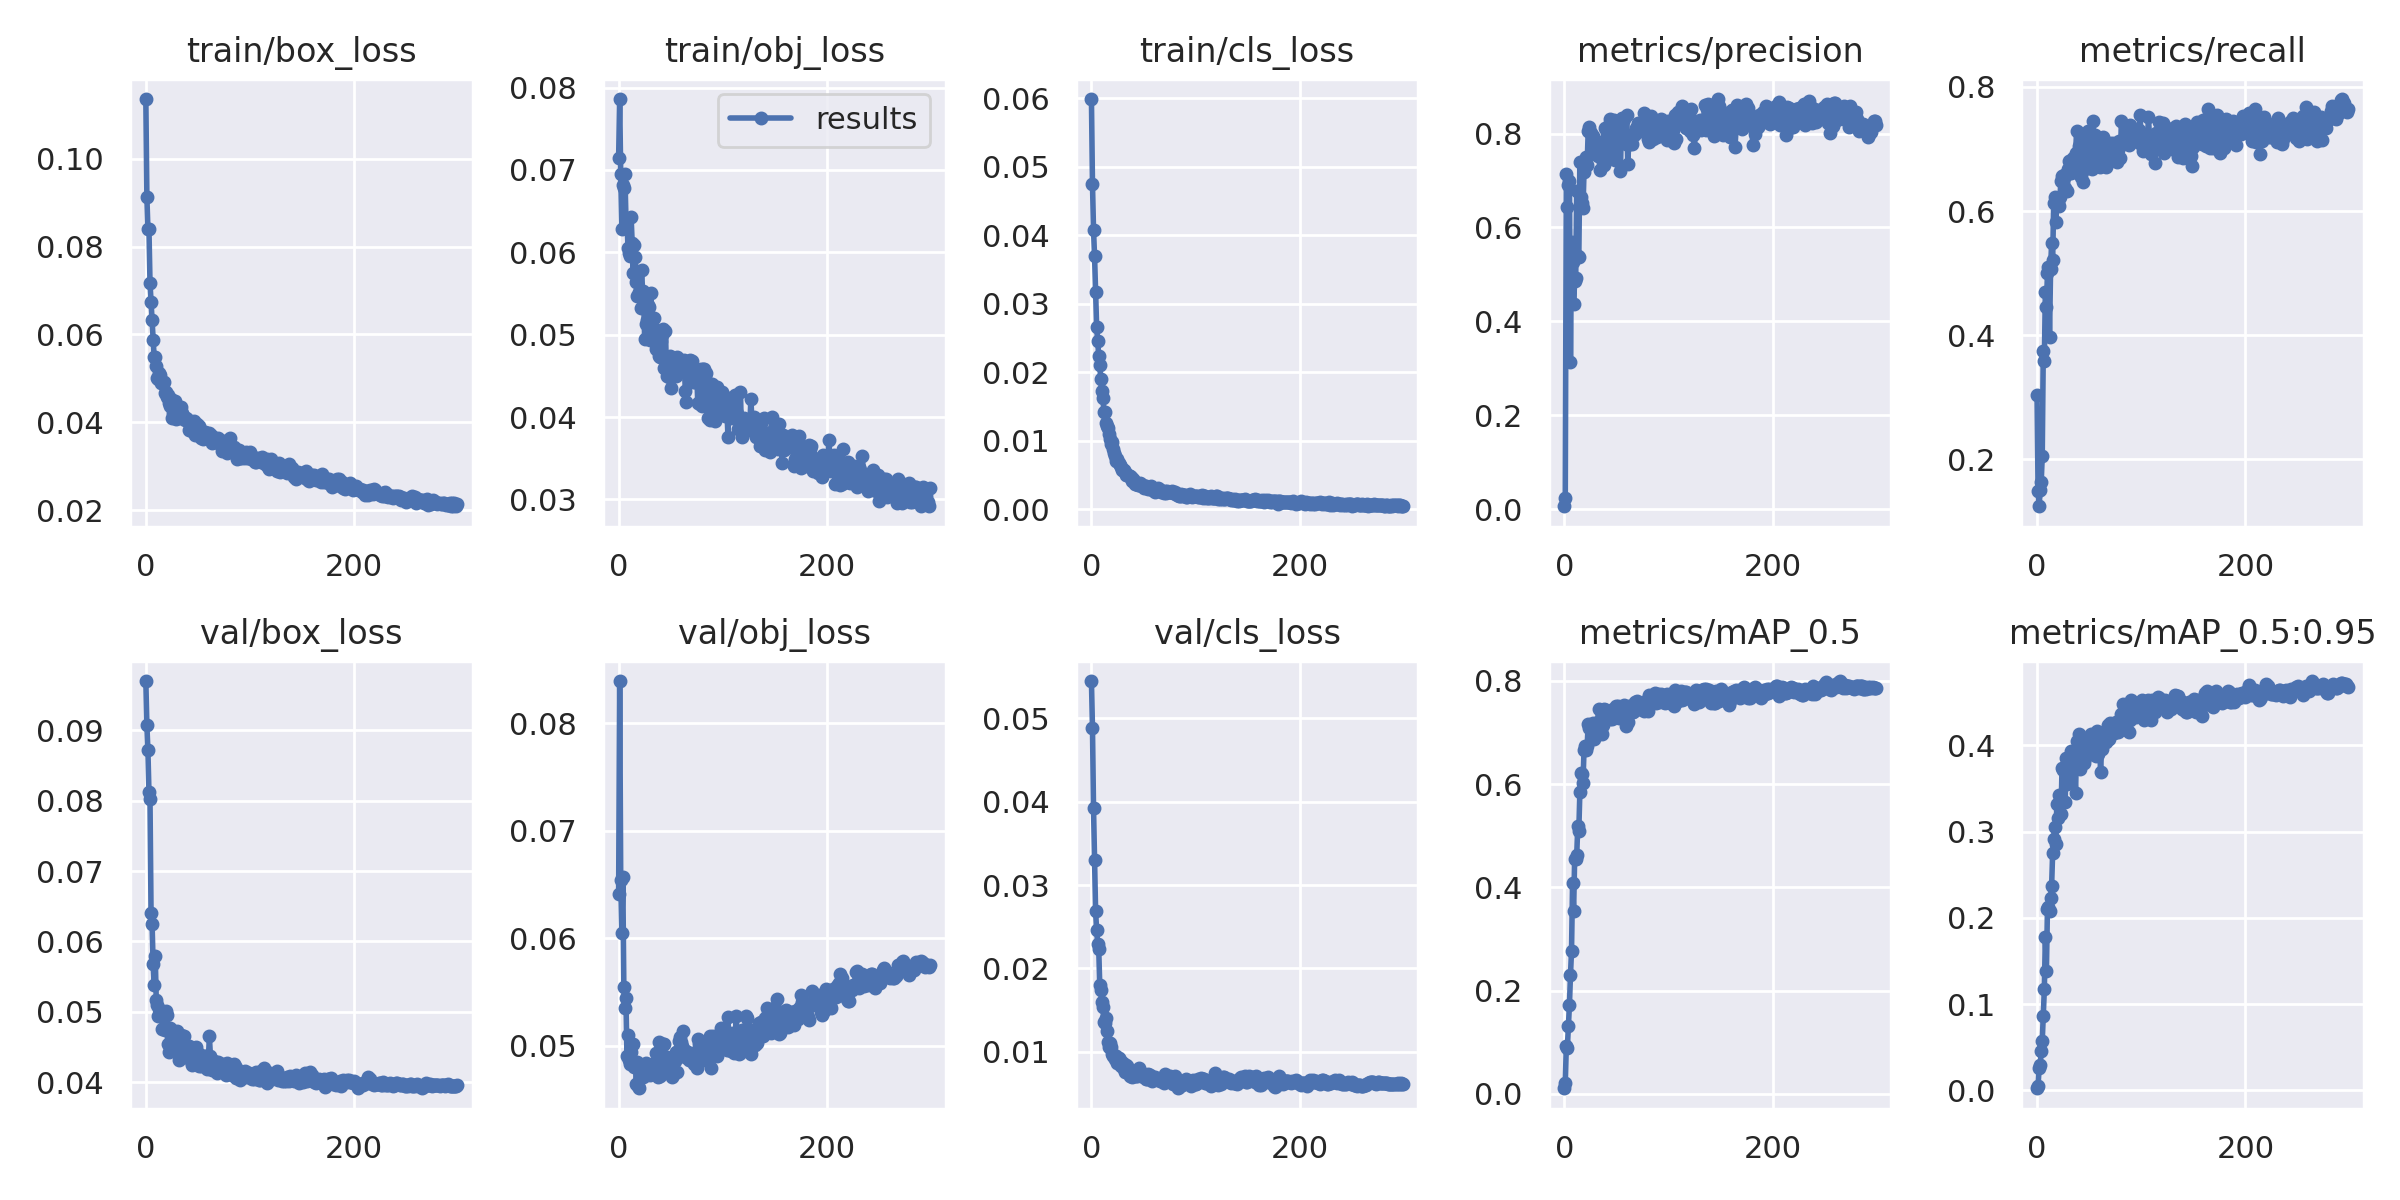

Values plotted in this chart, from the file beside it:
epoch, train/box_loss, train/obj_loss, train/cls_loss, metrics/precision, metrics/recall, metrics/mAP_0.5, metrics/mAP_0.5:0.95, val/box_loss, val/obj_loss, val/cls_loss, x/lr0, x/lr1, x/lr2
0, 0.1136, 0.0715, 0.05988, 0.006131, 0.304, 0.01112, 0.002527, 0.09701, 0.06412, 0.05449, 0.0757, 0.0027, 0.0027
1, 0.09129, 0.07861, 0.0475, 0.02354, 0.1493, 0.02089, 0.005367, 0.09073, 0.08392, 0.04885, 0.05048, 0.005482, 0.005482
2, 0.08404, 0.06949, 0.04081, 0.7136, 0.1244, 0.09353, 0.02609, 0.08714, 0.06546, 0.03928, 0.02525, 0.008245, 0.008245
3, 0.08402, 0.06278, 0.03694, 0.6432, 0.15, 0.08985, 0.02899, 0.0812, 0.06051, 0.03302, 0.009901, 0.009901, 0.009901
4, 0.07175, 0.06812, 0.03172, 0.6901, 0.1629, 0.1321, 0.04563, 0.0802, 0.06572, 0.02684, 0.009901, 0.009901, 0.009901
5, 0.0674, 0.06775, 0.02663, 0.6999, 0.2048, 0.1726, 0.05708, 0.06407, 0.05543, 0.0246, 0.009868, 0.009868, 0.009868
6, 0.06317, 0.06952, 0.02454, 0.3137, 0.3738, 0.2308, 0.08598, 0.0625, 0.0535, 0.02297, 0.009835, 0.009835, 0.009835
7, 0.05872, 0.06423, 0.02242, 0.5684, 0.3586, 0.2769, 0.1169, 0.05681, 0.05447, 0.02238, 0.009802, 0.009802, 0.009802
8, 0.05475, 0.064, 0.02102, 0.5259, 0.4698, 0.4081, 0.1774, 0.05374, 0.04904, 0.01795, 0.009769, 0.009769, 0.009769
9, 0.05478, 0.06049, 0.01894, 0.4364, 0.4449, 0.3541, 0.1384, 0.05794, 0.05096, 0.01735, 0.009736, 0.009736, 0.009736
10, 0.0529, 0.05987, 0.01726, 0.4852, 0.5001, 0.4552, 0.2107, 0.05172, 0.04865, 0.01601, 0.009703, 0.009703, 0.009703
11, 0.05016, 0.0596, 0.01616, 0.4918, 0.5101, 0.4545, 0.2127, 0.05102, 0.04828, 0.01534, 0.00967, 0.00967, 0.00967
12, 0.0499, 0.06426, 0.01422, 0.6781, 0.3965, 0.4633, 0.2084, 0.04932, 0.04946, 0.01357, 0.009637, 0.009637, 0.009637
13, 0.05113, 0.06114, 0.01423, 0.5397, 0.5062, 0.5182, 0.2232, 0.05043, 0.04841, 0.01346, 0.009604, 0.009604, 0.009604
14, 0.05084, 0.05753, 0.01255, 0.5365, 0.5492, 0.5102, 0.2366, 0.04956, 0.05017, 0.01406, 0.009571, 0.009571, 0.009571
15, 0.04904, 0.06091, 0.01208, 0.7401, 0.5216, 0.584, 0.2757, 0.04965, 0.04803, 0.01248, 0.009538, 0.009538, 0.009538
16, 0.04908, 0.05939, 0.01192, 0.6649, 0.6123, 0.6217, 0.2913, 0.04759, 0.04839, 0.0111, 0.009505, 0.009505, 0.009505
17, 0.04926, 0.05645, 0.01098, 0.6519, 0.6229, 0.6199, 0.305, 0.04759, 0.04645, 0.01051, 0.009472, 0.009472, 0.009472
18, 0.04665, 0.05473, 0.0103, 0.6407, 0.5818, 0.6026, 0.2853, 0.04743, 0.04848, 0.01102, 0.009439, 0.009439, 0.009439
19, 0.04693, 0.05765, 0.009485, 0.7189, 0.6101, 0.6662, 0.3316, 0.05004, 0.04622, 0.01058, 0.009406, 0.009406, 0.009406
20, 0.04564, 0.05517, 0.009738, 0.7415, 0.6146, 0.6737, 0.3152, 0.04949, 0.04605, 0.00976, 0.009373, 0.009373, 0.009373
21, 0.04623, 0.05328, 0.008832, 0.7508, 0.608, 0.6653, 0.3417, 0.04544, 0.04768, 0.009451, 0.00934, 0.00934, 0.00934
22, 0.04441, 0.05788, 0.008265, 0.7332, 0.6234, 0.6738, 0.337, 0.04426, 0.04822, 0.009583, 0.009307, 0.009307, 0.009307
23, 0.04369, 0.05537, 0.007817, 0.8058, 0.6491, 0.7156, 0.3205, 0.04768, 0.04711, 0.009178, 0.009274, 0.009274, 0.009274
24, 0.0454, 0.05446, 0.007044, 0.8146, 0.6563, 0.708, 0.3731, 0.04467, 0.04717, 0.009491, 0.009241, 0.009241, 0.009241
25, 0.04099, 0.04951, 0.007336, 0.8028, 0.6498, 0.7131, 0.3712, 0.04542, 0.04763, 0.008641, 0.009208, 0.009208, 0.009208
26, 0.04221, 0.0513, 0.006799, 0.8013, 0.6587, 0.7139, 0.371, 0.04468, 0.04843, 0.009238, 0.009175, 0.009175, 0.009175
27, 0.04296, 0.05175, 0.006523, 0.7598, 0.6379, 0.687, 0.3342, 0.04607, 0.04751, 0.008991, 0.009142, 0.009142, 0.009142
28, 0.04475, 0.05359, 0.006189, 0.7955, 0.658, 0.7194, 0.3852, 0.04442, 0.04761, 0.008312, 0.009109, 0.009109, 0.009109
29, 0.0407, 0.05341, 0.005777, 0.7681, 0.6316, 0.6877, 0.355, 0.04622, 0.04789, 0.008667, 0.009076, 0.009076, 0.009076
30, 0.04226, 0.0494, 0.005663, 0.7559, 0.6683, 0.7075, 0.3667, 0.04719, 0.04733, 0.008658, 0.009043, 0.009043, 0.009043
31, 0.0422, 0.05506, 0.005672, 0.7576, 0.6812, 0.7107, 0.3722, 0.04532, 0.04791, 0.007869, 0.00901, 0.00901, 0.00901
32, 0.04134, 0.0509, 0.005391, 0.7521, 0.6814, 0.7204, 0.388, 0.04316, 0.04752, 0.007563, 0.008977, 0.008977, 0.008977
33, 0.04088, 0.0498, 0.004986, 0.7831, 0.6609, 0.7464, 0.3936, 0.04366, 0.04832, 0.008368, 0.008944, 0.008944, 0.008944
34, 0.0434, 0.05209, 0.004968, 0.7225, 0.6622, 0.714, 0.3795, 0.04665, 0.04766, 0.008234, 0.008911, 0.008911, 0.008911
35, 0.04211, 0.04923, 0.004964, 0.7535, 0.685, 0.7066, 0.3801, 0.04564, 0.04835, 0.007637, 0.008878, 0.008878, 0.008878
36, 0.04142, 0.04829, 0.004835, 0.7543, 0.6764, 0.6975, 0.3765, 0.04536, 0.04929, 0.007827, 0.008845, 0.008845, 0.008845
37, 0.04089, 0.05057, 0.004842, 0.7732, 0.6929, 0.7144, 0.3444, 0.04652, 0.04806, 0.007032, 0.008812, 0.008812, 0.008812
38, 0.0406, 0.04843, 0.00465, 0.7339, 0.7291, 0.7458, 0.4045, 0.04403, 0.0471, 0.007591, 0.008779, 0.008779, 0.008779
39, 0.04095, 0.0474, 0.004137, 0.8125, 0.6763, 0.725, 0.3956, 0.04379, 0.05032, 0.00701, 0.008746, 0.008746, 0.008746
40, 0.04072, 0.0473, 0.004341, 0.771, 0.7047, 0.7444, 0.4133, 0.04422, 0.04718, 0.007052, 0.008713, 0.008713, 0.008713
41, 0.03832, 0.04927, 0.004174, 0.8003, 0.6681, 0.7274, 0.3726, 0.04514, 0.04916, 0.007282, 0.00868, 0.00868, 0.00868
42, 0.03948, 0.05001, 0.003736, 0.8029, 0.6548, 0.7352, 0.386, 0.0436, 0.04791, 0.007285, 0.008647, 0.008647, 0.008647
43, 0.04014, 0.05072, 0.003675, 0.8187, 0.6718, 0.7394, 0.4083, 0.04297, 0.05013, 0.007021, 0.008614, 0.008614, 0.008614
44, 0.03811, 0.04591, 0.003807, 0.832, 0.6469, 0.727, 0.3975, 0.04248, 0.05012, 0.007115, 0.008581, 0.008581, 0.008581
45, 0.03932, 0.0505, 0.003516, 0.7569, 0.7156, 0.736, 0.3789, 0.04425, 0.04887, 0.007167, 0.008548, 0.008548, 0.008548
46, 0.04039, 0.04501, 0.003506, 0.7793, 0.6683, 0.7263, 0.3853, 0.04481, 0.04899, 0.008033, 0.008515, 0.008515, 0.008515
47, 0.03705, 0.0454, 0.003812, 0.7746, 0.6841, 0.7449, 0.4082, 0.04317, 0.04832, 0.007654, 0.008482, 0.008482, 0.008482
48, 0.03803, 0.04486, 0.003737, 0.8284, 0.6713, 0.7399, 0.3957, 0.04496, 0.04791, 0.007128, 0.008449, 0.008449, 0.008449
49, 0.03959, 0.04738, 0.003425, 0.7445, 0.7296, 0.7406, 0.39, 0.0438, 0.04801, 0.007182, 0.008416, 0.008416, 0.008416
50, 0.03776, 0.04356, 0.003135, 0.7971, 0.7071, 0.7523, 0.4003, 0.04416, 0.04846, 0.006921, 0.008383, 0.008383, 0.008383
51, 0.03905, 0.04707, 0.00337, 0.808, 0.6718, 0.7391, 0.3975, 0.04222, 0.04707, 0.006938, 0.00835, 0.00835, 0.00835
52, 0.03687, 0.04514, 0.003378, 0.826, 0.6931, 0.7513, 0.4125, 0.04279, 0.04731, 0.006703, 0.008317, 0.008317, 0.008317
53, 0.03649, 0.04707, 0.003141, 0.8056, 0.6679, 0.7273, 0.3989, 0.04229, 0.0486, 0.006688, 0.008284, 0.008284, 0.008284
54, 0.03707, 0.04539, 0.00298, 0.7199, 0.7446, 0.7297, 0.404, 0.04274, 0.04856, 0.007308, 0.008251, 0.008251, 0.008251
55, 0.03615, 0.04495, 0.003116, 0.8332, 0.6769, 0.7362, 0.3999, 0.04246, 0.04946, 0.007136, 0.008218, 0.008218, 0.008218
56, 0.0377, 0.04728, 0.002966, 0.796, 0.7221, 0.7454, 0.3966, 0.04373, 0.0476, 0.007149, 0.008185, 0.008185, 0.008185
57, 0.03787, 0.04639, 0.00341, 0.8313, 0.706, 0.7538, 0.3877, 0.04367, 0.04952, 0.006724, 0.008152, 0.008152, 0.008152
58, 0.03688, 0.04556, 0.003096, 0.7859, 0.696, 0.7437, 0.4162, 0.04262, 0.05047, 0.00642, 0.008119, 0.008119, 0.008119
59, 0.03691, 0.04684, 0.00315, 0.7788, 0.692, 0.7133, 0.3903, 0.04191, 0.05079, 0.006899, 0.008086, 0.008086, 0.008086
... 240 more rows
